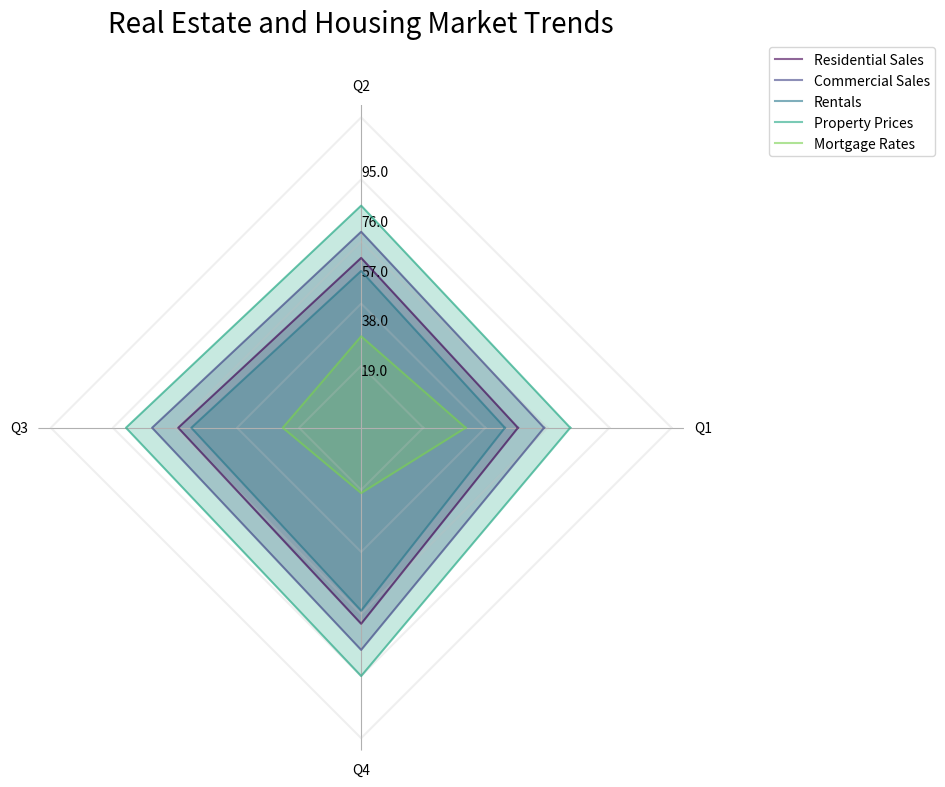

This chart was generated by the following Python code: (Note: this script raises an exception after producing the figure.)
import numpy as np
import matplotlib.pyplot as plt

# start by transforming our data into np arrays
data_labels = np.array(['Q1', 'Q2', 'Q3', 'Q4'])

line_labels = np.array(['Residential Sales', 'Commercial Sales', 'Rentals', 'Property Prices', 'Mortgage Rates'])

data = np.array([[60, 65, 70, 75], [70, 75, 80, 85], [55, 60, 65, 70], [80, 85, 90, 95], [40, 35, 30, 25]])

# rotate data for plotting
data = np.concatenate([data, data[:, 0, np.newaxis]], axis=1)

# create figure and PolarAxes instance
fig = plt.figure(figsize=(10,10))
ax = fig.add_subplot(111, polar=True)

# set up number of vars
num_vars = len(data_labels)

# compute angle for each axis
angles = np.linspace(0, 2 * np.pi, len(data_labels) + 1, endpoint=True)

# draw the polygon grid
for i, row in enumerate(data):
    ax.plot(angles, np.full_like(angles, (i + 1) * data.max() / num_vars), color='silver', alpha=0.25)

# plot data & connect last point
for i, row in enumerate(data):
    color = plt.cm.viridis(i / len(data))
    ax.plot(angles, row, color=color, alpha=0.6, label=line_labels[i])
    ax.fill(angles, row, color=color, alpha=0.25)

# set labels
ax.set_thetagrids(angles[:-1] * 180/np.pi, data_labels)

# set yticks & labels
ax.yaxis.grid(False)
ax.spines['polar'].set_visible(False)
max_value = np.amax(data)
step_size = max_value / len(data)
ax.set_rgrids([step_size * i for i in range(1, len(data) + 1)], labels=[f'{step_size * i}' for i in range(1, len(data) + 1)], angle=90)

handles, _ = ax.get_legend_handles_labels()
ax.legend(handles, line_labels, loc='upper right', bbox_to_anchor=(1.4, 1.1))

plt.title("Real Estate and Housing Market Trends", size=20, color='black', y=1.1)
plt.tight_layout()
plt.savefig("/cpfs01/user/yehancheng/workspace/datasets/SimChartV2/demo/radar_polygon/png/161_2023122292141.png")
plt.clf()
